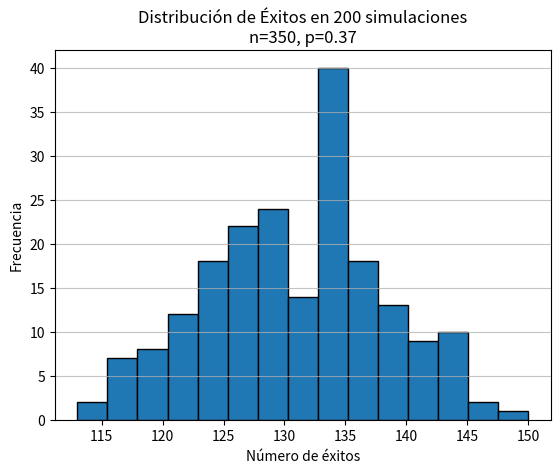

Generate this figure with matplotlib:
import random
import matplotlib.pyplot as plt

p = 0.37
n = 350
simulations = 200
count = []

# Simulación
for _ in range(simulations):
  successes = sum(random.random() < p for _ in range(n))
  count.append(successes)

# Gráfico de histograma
plt.hist(count, bins=15, edgecolor='black')
plt.title(f"Distribución de Éxitos en {simulations} simulaciones\nn={n}, p={p}")
plt.xlabel("Número de éxitos")
plt.ylabel("Frecuencia")
plt.grid(axis='y', alpha=0.75)

# Guardar gráfico
plt.savefig("bernoulli_simulation.png")